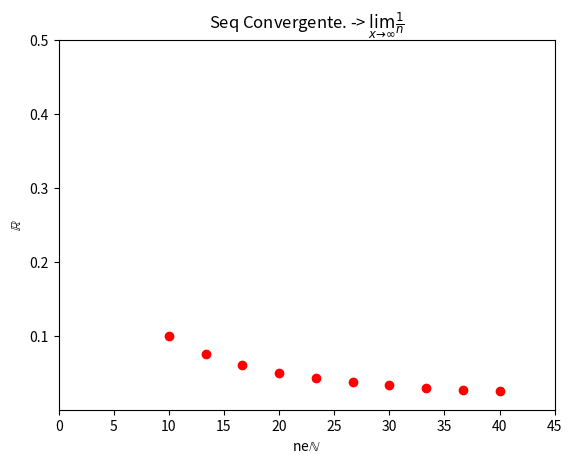

Python code for this plot:
# coding: utf-8
import matplotlib.pyplot as plt
import numpy as np

#Num = é o numero de pontos que irá formar no gráfico
x = np.linspace(10,40,num=10, endpoint=True)

#Divisao (1/n)
y = [1/t for t in x]

plt.plot(x, y, 'ro')

#Label X
plt.xlabel('ne'r'$\mathbb{N}$')

#Label Y
plt.ylabel(r'$\mathbb{R}$')

#Titulo
plt.title('Seq Convergente. -> ' r'$\lim_{x\rightarrow \infty} \frac{1}{n}$')

plt.axis((min(x) - 10, max(x)+5, 0.0001, 0.5))

#Gera o grafico final
plt.show()
